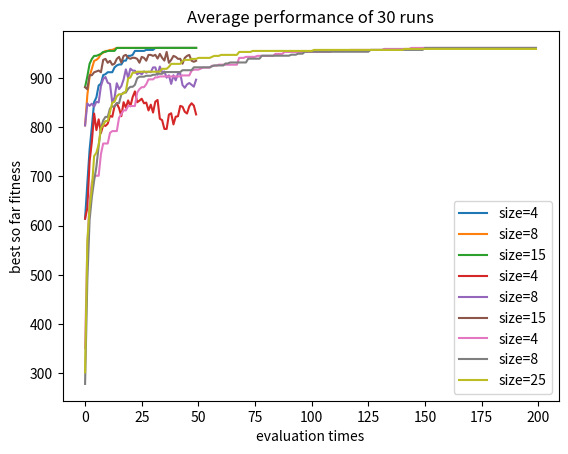

Generate this figure with matplotlib:
import numpy as np
import copy as cp
import matplotlib.pyplot as plt

LENGTH = 5
MUTATION_RATE = 1.0 / LENGTH


class Individual(object):

    def __init__(self):
        self.gene = np.random.randint(0, 2, LENGTH)
        self.fitness = self.calculate_fitness(self.gene)

    def update_fitness(self):
        self.fitness = self.calculate_fitness(self.gene)

    @staticmethod
    def calculate_fitness(gene):
        fitness = 0
        for temp in gene:
            fitness = fitness * 2 + temp

        return fitness ** 2

    def mutation(self):
        for i in range(len(self.gene)):
            if np.random.rand() < MUTATION_RATE:
                self.gene[i] = 1 - self.gene[i]

        self.update_fitness()


class Population(object):

    def __init__(self, size=5, generation_num=20):
        self.population = [Individual() for i in range(size)]
        self.so_far_max_fitness = [max([indi.fitness for indi in self.population])]
        self.max_fitness_in_each_generation = [max([indi.fitness for indi in self.population])]
        self.max_fitness_in_each_eval = [self.population[0].fitness]
        for indi in self.population[1:]:
            self.max_fitness_in_each_eval.append(max(indi.fitness, self.max_fitness_in_each_eval[-1]))

        for i in range(generation_num - 1):
            self.population = self.next_generation()
            self.so_far_max_fitness.append(
                max(max([indi.fitness for indi in self.population]), self.so_far_max_fitness[-1]))
            self.max_fitness_in_each_generation.append(max([indi.fitness for indi in self.population]))
            for indi in self.population:
                self.max_fitness_in_each_eval.append(max(indi.fitness, self.max_fitness_in_each_eval[-1]))

    def next_generation(self):
        new_population = []
        size = len(self.population)
        while(len(new_population)) < size:
            new_population.append(self.mutation())
            new_population.extend(self.crossover())

        return new_population[:size]

    def select(self):
        total_fitness, cur_fitness = 0, 0
        for individual in self.population:
            total_fitness += individual.fitness

        point = np.random.rand() * total_fitness
        for individual in self.population:
            cur_fitness += individual.fitness
            if cur_fitness >= point:
                return individual

    def mutation(self):
        individual = cp.deepcopy(self.select())
        individual.mutation()
        return individual

    def crossover(self):
        indiv_1 = cp.deepcopy(self.select())
        indiv_2 = cp.deepcopy(self.select())
        p = np.random.randint(1, LENGTH)

        indiv_1.gene[p:], indiv_2.gene[p:] = indiv_2.gene[p:], indiv_1.gene[p:]
        indiv_1.update_fitness()
        indiv_2.update_fitness()

        return indiv_1, indiv_2


def main():
    num = 50
    p1 = Population(size=4, generation_num=num)
    p1_so_far_max_fitness = np.array(p1.so_far_max_fitness)
    p1_max_fitness_in_each_generation = np.array(p1.max_fitness_in_each_generation)

    p2 = Population(size=8, generation_num=num)
    p2_so_far_max_fitness = np.array(p2.so_far_max_fitness)
    p2_max_fitness_in_each_generation = np.array(p2.max_fitness_in_each_generation)

    p3 = Population(size=15, generation_num=num)
    p3_so_far_max_fitness = np.array(p3.so_far_max_fitness)
    p3_max_fitness_in_each_generation = np.array(p3.max_fitness_in_each_generation)

    for i in range(29):
        p1 = Population(size=4, generation_num=num)
        p1_so_far_max_fitness = p1_so_far_max_fitness + np.array(p1.so_far_max_fitness)
        p1_max_fitness_in_each_generation = p1_max_fitness_in_each_generation + np.array(p1.max_fitness_in_each_generation)

        p2 = Population(size=8, generation_num=num)
        p2_so_far_max_fitness = p2_so_far_max_fitness + np.array(p2.so_far_max_fitness)
        p2_max_fitness_in_each_generation = p2_max_fitness_in_each_generation + np.array(p2.max_fitness_in_each_generation)

        p3 = Population(size=15, generation_num=num)
        p3_so_far_max_fitness = p3_so_far_max_fitness + np.array(p3.so_far_max_fitness)
        p3_max_fitness_in_each_generation = p3_max_fitness_in_each_generation + np.array(p3.max_fitness_in_each_generation)

    x = [i for i in range(num)]
    plt.plot(x, p1_so_far_max_fitness / 30, label='size=4')
    plt.plot(x, p2_so_far_max_fitness / 30, label='size=8')
    plt.plot(x, p3_so_far_max_fitness / 30, label='size=15')
    plt.legend()
    plt.title('Average performance of 30 runs')
    plt.xlabel('generation')
    plt.ylabel('best so far fitness')
    plt.show()

    plt.plot(x, p1_max_fitness_in_each_generation / 30, label='size=4')
    plt.plot(x, p2_max_fitness_in_each_generation / 30, label='size=8')
    plt.plot(x, p3_max_fitness_in_each_generation / 30, label='size=15')
    plt.legend()
    plt.title('Average performance of 30 runs')
    plt.xlabel('generation')
    plt.ylabel('best fitness in this generation')
    plt.show()

    p1 = Population(size=4, generation_num=50)
    p1_max_fitness_in_each_eval = np.array(p1.max_fitness_in_each_eval)

    p2 = Population(size=8, generation_num=25)
    p2_max_fitness_in_each_eval = np.array(p2.max_fitness_in_each_eval)

    p3 = Population(size=25, generation_num=8)
    p3_max_fitness_in_each_eval = np.array(p3.max_fitness_in_each_eval)

    for i in range(29):
        p1 = Population(size=4, generation_num=50)
        p1_max_fitness_in_each_eval = p1_max_fitness_in_each_eval + np.array(p1.max_fitness_in_each_eval)

        p2 = Population(size=8, generation_num=25)
        p2_max_fitness_in_each_eval = p2_max_fitness_in_each_eval + np.array(p2.max_fitness_in_each_eval)

        p3 = Population(size=25, generation_num=8)
        p3_max_fitness_in_each_eval = p3_max_fitness_in_each_eval + np.array(p3.max_fitness_in_each_eval)

    x = [i for i in range(len(p1_max_fitness_in_each_eval))]
    plt.plot(x, p1_max_fitness_in_each_eval / 30, label='size=4')
    plt.plot(x, p2_max_fitness_in_each_eval / 30, label='size=8')
    plt.plot(x, p3_max_fitness_in_each_eval / 30, label='size=25')
    plt.legend()
    plt.title('Average performance of 30 runs')
    plt.xlabel('evaluation times')
    plt.ylabel('best so far fitness')
    plt.show()


if __name__ == '__main__':
    main()
